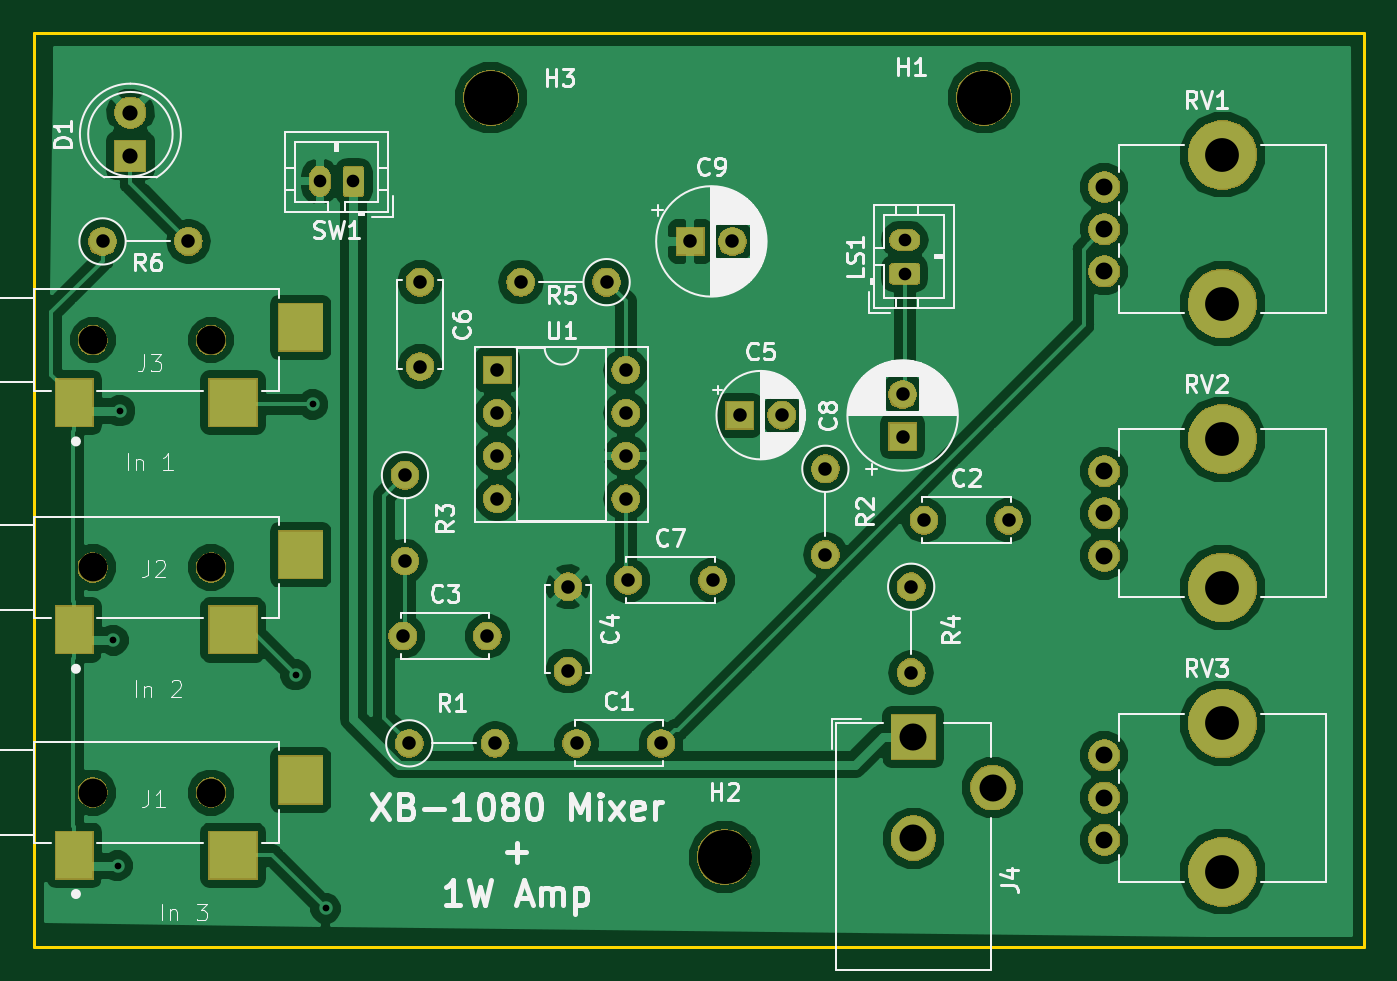
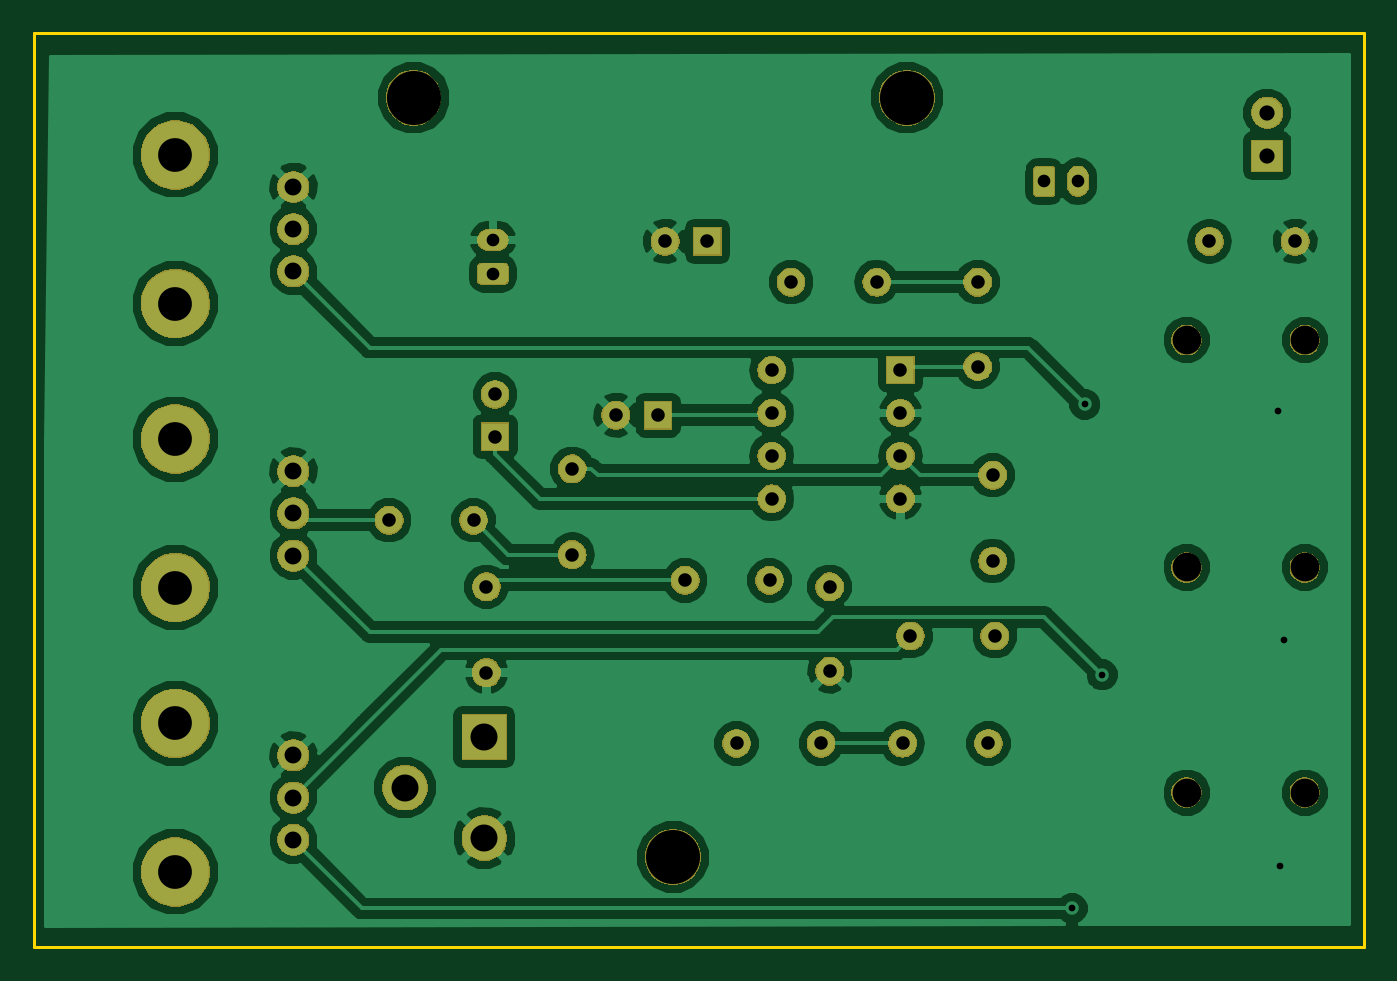
Circuit board: 11 layer files. Board 78.7 x 54.1 mm.
- bottom_copper: miniamp-B.Cu.gbr (86012 bytes)
- bottom_mask: miniamp-B.Mask.gbr (72026 bytes)
- paste: miniamp-B.Paste.gbr (497 bytes)
- bottom_silk: miniamp-B.SilkS.gbr (498 bytes)
- outline: miniamp-Edge.Cuts.gbr (692 bytes)
- top_copper: miniamp-F.Cu.gbr (92580 bytes)
- top_mask: miniamp-F.Mask.gbr (73578 bytes)
- paste: miniamp-F.Paste.gbr (930 bytes)
- top_silk: miniamp-F.SilkS.gbr (55435 bytes)
- drill: miniamp-NPTH.drl (278 bytes)
- drill: miniamp-PTH.drl (975 bytes)

=== bottom_copper: miniamp-B.Cu.gbr (86012 bytes, source omitted) ===
=== bottom_mask: miniamp-B.Mask.gbr (72026 bytes, source omitted) ===
=== paste: miniamp-B.Paste.gbr ===
G04 #@! TF.GenerationSoftware,KiCad,Pcbnew,(5.0.1)-rc2*
G04 #@! TF.CreationDate,2018-12-16T23:01:32-05:00*
G04 #@! TF.ProjectId,miniamp,6D696E69616D702E6B696361645F7063,rev?*
G04 #@! TF.SameCoordinates,Original*
G04 #@! TF.FileFunction,Paste,Bot*
G04 #@! TF.FilePolarity,Positive*
%FSLAX46Y46*%
G04 Gerber Fmt 4.6, Leading zero omitted, Abs format (unit mm)*
G04 Created by KiCad (PCBNEW (5.0.1)-rc2) date 12/16/2018 11:01:32 PM*
%MOMM*%
%LPD*%
G01*
G04 APERTURE LIST*
G04 APERTURE END LIST*
M02*

=== bottom_silk: miniamp-B.SilkS.gbr ===
G04 #@! TF.GenerationSoftware,KiCad,Pcbnew,(5.0.1)-rc2*
G04 #@! TF.CreationDate,2018-12-16T23:01:32-05:00*
G04 #@! TF.ProjectId,miniamp,6D696E69616D702E6B696361645F7063,rev?*
G04 #@! TF.SameCoordinates,Original*
G04 #@! TF.FileFunction,Legend,Bot*
G04 #@! TF.FilePolarity,Positive*
%FSLAX46Y46*%
G04 Gerber Fmt 4.6, Leading zero omitted, Abs format (unit mm)*
G04 Created by KiCad (PCBNEW (5.0.1)-rc2) date 12/16/2018 11:01:32 PM*
%MOMM*%
%LPD*%
G01*
G04 APERTURE LIST*
G04 APERTURE END LIST*
M02*

=== outline: miniamp-Edge.Cuts.gbr ===
G04 #@! TF.GenerationSoftware,KiCad,Pcbnew,(5.0.1)-rc2*
G04 #@! TF.CreationDate,2018-12-16T23:01:32-05:00*
G04 #@! TF.ProjectId,miniamp,6D696E69616D702E6B696361645F7063,rev?*
G04 #@! TF.SameCoordinates,Original*
G04 #@! TF.FileFunction,Profile,NP*
%FSLAX46Y46*%
G04 Gerber Fmt 4.6, Leading zero omitted, Abs format (unit mm)*
G04 Created by KiCad (PCBNEW (5.0.1)-rc2) date 12/16/2018 11:01:32 PM*
%MOMM*%
%LPD*%
G01*
G04 APERTURE LIST*
%ADD10C,0.200000*%
G04 APERTURE END LIST*
D10*
X121920000Y-105918000D02*
X121920000Y-51816000D01*
X200660000Y-105918000D02*
X121920000Y-105918000D01*
X200660000Y-51816000D02*
X200660000Y-105918000D01*
X121920000Y-51816000D02*
X200660000Y-51816000D01*
M02*

=== top_copper: miniamp-F.Cu.gbr (92580 bytes, source omitted) ===
=== top_mask: miniamp-F.Mask.gbr (73578 bytes, source omitted) ===
=== paste: miniamp-F.Paste.gbr ===
G04 #@! TF.GenerationSoftware,KiCad,Pcbnew,(5.0.1)-rc2*
G04 #@! TF.CreationDate,2018-12-16T23:01:32-05:00*
G04 #@! TF.ProjectId,miniamp,6D696E69616D702E6B696361645F7063,rev?*
G04 #@! TF.SameCoordinates,Original*
G04 #@! TF.FileFunction,Paste,Top*
G04 #@! TF.FilePolarity,Positive*
%FSLAX46Y46*%
G04 Gerber Fmt 4.6, Leading zero omitted, Abs format (unit mm)*
G04 Created by KiCad (PCBNEW (5.0.1)-rc2) date 12/16/2018 11:01:32 PM*
%MOMM*%
%LPD*%
G01*
G04 APERTURE LIST*
%ADD10R,2.200000X2.800000*%
%ADD11R,2.800000X2.800000*%
%ADD12R,2.600000X2.800000*%
G04 APERTURE END LIST*
D10*
G04 #@! TO.C,J2*
X124309000Y-87139000D03*
D11*
X133709000Y-87139000D03*
D12*
X137709000Y-82689000D03*
G04 #@! TD*
G04 #@! TO.C,J3*
X137709000Y-69227000D03*
D11*
X133709000Y-73677000D03*
D10*
X124309000Y-73677000D03*
G04 #@! TD*
G04 #@! TO.C,J1*
X124309000Y-100474000D03*
D11*
X133709000Y-100474000D03*
D12*
X137709000Y-96024000D03*
G04 #@! TD*
M02*

=== top_silk: miniamp-F.SilkS.gbr (55435 bytes, source omitted) ===
=== drill: miniamp-NPTH.drl ===
M48
INCH,TZ
T1C0.0669
T2C0.0787
T3C0.1260
%
G90
G05
T1
X49374Y-38100
X52130Y-38100
X49374Y-27550
X52130Y-27550
X49374Y-32850
X52130Y-32850
T2
X75706Y-36483
X75706Y-39948
X75706Y-23233
X75706Y-26698
X75706Y-29858
X75706Y-33323
T3
X70150Y-21900
X58650Y-21900
X64100Y-39600
T0
M30

=== drill: miniamp-PTH.drl ===
M48
INCH,TZ
T1C0.0157
T2C0.0295
T3C0.0315
T4C0.0354
T5C0.0394
T6C0.0630
%
G90
G05
T1
X49850Y-34550
X49950Y-39800
X50000Y-29200
X54100Y-35350
X54500Y-29050
X54800Y-40800
T2
X54663Y-23850
X55450Y-23850
X68300Y-25213
X68300Y-26000
T3
X68250Y-28816
X68250Y-29800
X58800Y-28250
X58800Y-29250
X58800Y-30250
X58800Y-31250
X61800Y-28250
X61800Y-29250
X61800Y-30250
X61800Y-31250
X57000Y-26200
X57000Y-28169
X49600Y-25250
X51600Y-25250
X61850Y-33150
X63819Y-33150
X60450Y-33300
X60450Y-35269
X60650Y-36950
X62619Y-36950
X64450Y-29300
X65434Y-29300
X59350Y-26200
X61350Y-26200
X56600Y-34450
X58569Y-34450
X56650Y-30700
X56650Y-32700
X63300Y-25250
X64284Y-25250
X56750Y-36950
X58750Y-36950
X68450Y-33300
X68450Y-35300
X68750Y-31750
X70719Y-31750
X66450Y-30550
X66450Y-32550
T4
X50250Y-22250
X50250Y-23250
T5
X72950Y-37231
X72950Y-38216
X72950Y-39200
X72950Y-23981
X72950Y-24966
X72950Y-25950
X72950Y-30606
X72950Y-31591
X72950Y-32575
T6
X68500Y-36800
X68500Y-39162
X70350Y-37981
T0
M30

